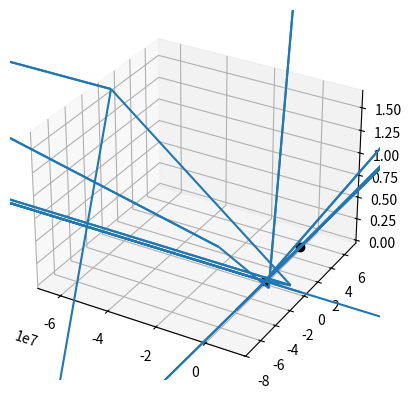
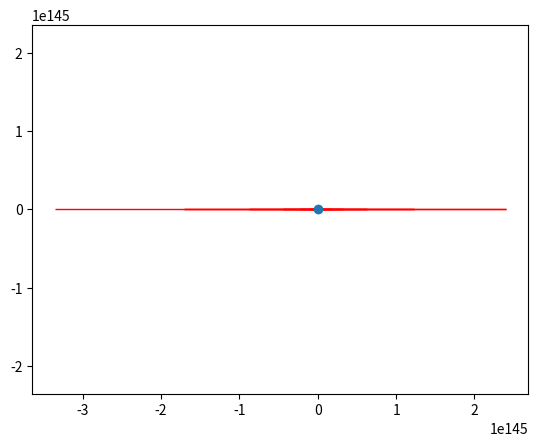
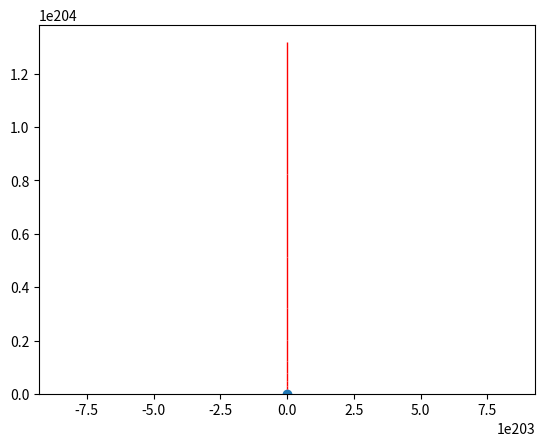
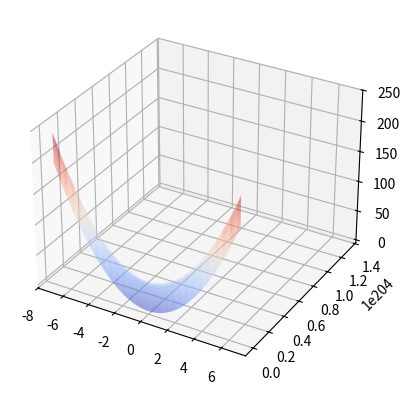
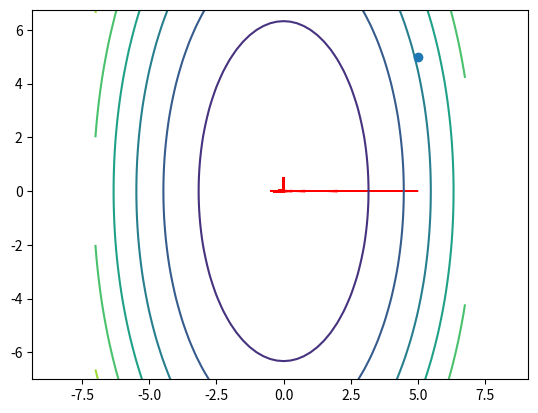
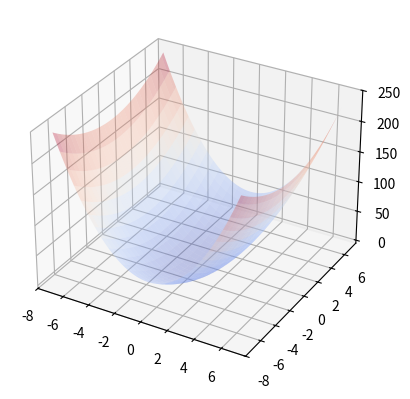

The script that saved these images, in order:
import numpy as np
import matplotlib.pyplot as plt

f = lambda x: x ** 2

x = np.linspace(-5, 5, 200)
y = f(x)
plt.plot(x, y, '--k', ms=10);


def step_gradient_1d(x_current, learningRate):
    x_gradient = 2 * x_current
    new_x = x_current - learningRate * x_gradient

    plt.arrow(x_current, f(x_current), - (learningRate * x_gradient), -(f(x_current) - f(new_x)),
              head_width=0.05, head_length=0.5, ec="red")

    return new_x


def gradient_descent_runner_1d(starting_x, learning_rate, num_iterations):
    x = starting_x
    print(x)
    for i in range(num_iterations):
        x = step_gradient_1d(x, learning_rate)
        #print(x)
    return x


learning_rate = 0.2
initial_x = 5
num_iterations = 30
x = gradient_descent_runner_1d(initial_x, 0.001, num_iterations)
plt.show()

x = gradient_descent_runner_1d(initial_x, 0.1, num_iterations)
plt.show()

x = gradient_descent_runner_1d(initial_x, 0.2, num_iterations)
plt.show()

x = gradient_descent_runner_1d(initial_x, 0.5, num_iterations)
plt.show()

x = gradient_descent_runner_1d(initial_x, 0.9, num_iterations)
plt.show()

x = gradient_descent_runner_1d(initial_x, 0.99, num_iterations)
plt.show()

x = gradient_descent_runner_1d(initial_x, 0.999, num_iterations)
plt.show()



###########

import numpy as np
import matplotlib.pyplot as plt
#from mpl_toolkits.mplot3d import Axes3D
from matplotlib import cm
from mpl_toolkits.mplot3d import axes3d
#%matplotlib notebook

plt.close('all')

fun = lambda x,y: 4*x**2+y**2

fig = plt.figure()
ax = fig.add_subplot(111, projection='3d')

# Make data.
X = np.arange(-7, 7, 0.25)
Y = np.arange(-7, 7, 0.25)
X, Y = np.meshgrid(X, Y)
Z = fun(X, Y)

# Plot the surface.
surf = ax.plot_surface(X, Y, Z, cmap=cm.coolwarm,
                       linewidth=0.01, antialiased=True, alpha=0.3)


#####################################

def step_gradient_2d(x_current, y_current, learningRate):
    x_gradient = 8 * x_current - 2
    y_gradient = 2*y_current

    new_x = x_current - x_gradient * learning_rate
    new_y = y_current - y_gradient * learning_rate

    ax.quiver(x_current, y_current, (fun(x_current, y_current)) ,
              - (learningRate * x_gradient), - (learningRate * y_gradient),
              (-(fun(x_current,y_current)-fun(new_x,new_y))))

    return [new_x, new_y]

def gradient_descent_runner_2d(starting_x, starting_y, learning_rate, num_iterations):
    x = starting_x
    y = starting_y
    for i in range(num_iterations):
        x, y = step_gradient_2d(x, y, learning_rate)
        #print(x, y)
    return [x, y]


learning_rate = 0.9
initial_x = 0 # initial y-intercept guess
initial_y = 5 # initial slope guess
num_iterations = 10
[x, y] = gradient_descent_runner_2d(initial_x, initial_y, learning_rate, num_iterations)
plt.plot([initial_x],[initial_y],[fun(initial_x,initial_y)],"ok")
plt.show()

#####################################

learning_rate = 0.9
initial_x = 5 # initial y-intercept guess
initial_y = 0 # initial slope guess
num_iterations = 10
[x, y] = gradient_descent_runner_2d(initial_x, initial_y, learning_rate, num_iterations)
plt.plot([initial_x],[initial_y],[fun(initial_x,initial_y)],"ok")
plt.show()

### 2 ###

import numpy as np
import matplotlib.pyplot as plt

chi2 = lambda x,y: 4*x**2-2*x+y**2

x = np.arange(-10,10,0.02)
y = np.arange(-10,10,0.02)

X,Y= np.meshgrid(x,y)

Z = chi2(X,Y)

plt.figure()
CS = plt.contour(X,Y,Z)

plt.plot([5],[5],"o")

#####################################

def step_gradient_2d(x_current, y_current, learningRate):
    x_gradient = 8*x_current-2
    y_gradient = 2*y_current

    new_x = x_current - (learningRate * x_gradient)
    new_y = y_current - (learningRate * y_gradient)

    plt.arrow(x_current, y_current, - (learningRate * x_gradient), - (learningRate * y_gradient), head_width=0.05, head_length=0.5,ec="red")

    return [new_x, new_y]
def gradient_descent_runner_2d(starting_x, starting_y, learning_rate, num_iterations):
    x = starting_x
    y = starting_y
    for i in range(num_iterations):
        x, y = step_gradient_2d(x, y, learning_rate)
        #print(x, y)
    return [x, y]


learning_rate = 0.3
initial_x = 0 # initial y-intercept guess
initial_y = 5 # initial slope guess
num_iterations = 1000
[x, y] = gradient_descent_runner_2d(initial_x, initial_y, learning_rate, num_iterations)


#####################################
plt.axis('equal')
plt.show()



### 3 ###


import numpy as np
import matplotlib.pyplot as plt

chi2 = lambda x,y: 4*x**2-2*x+y**2

x = np.arange(-10,10,0.02)
y = np.arange(-10,10,0.02)

X,Y= np.meshgrid(x,y)

Z = chi2(X,Y)

plt.figure()
CS = plt.contour(X,Y,Z)

plt.plot([5],[5],"o")

#####################################

def step_gradient_2d(x_current, y_current, learningRate):
    x_gradient = 2 * x_current
    y_gradient = -2 * y_current

    new_x = x_current - (learningRate * x_gradient)
    new_y = y_current - (learningRate * y_gradient)

    plt.arrow(x_current, y_current, - (learningRate * x_gradient), - (learningRate * y_gradient), head_width=0.05, head_length=0.5,ec="red")

    return [new_x, new_y]
def gradient_descent_runner_2d(starting_x, starting_y, learning_rate, num_iterations):
    x = starting_x
    y = starting_y
    for i in range(num_iterations):
        x, y = step_gradient_2d(x, y, learning_rate)
        #print(x, y)
    return [x, y]


learning_rate = 0.3
initial_x = 5 # initial y-intercept guess
initial_y = 1 # initial slope guess
num_iterations = 1000
[x, y] = gradient_descent_runner_2d(initial_x, initial_y, learning_rate, num_iterations)

#####################################
plt.axis('equal')
plt.show()


fig = plt.figure()
ax = fig.add_subplot(111, projection='3d')
# Make data.
X = np.arange(-7, 7, 0.25)
Y = np.arange(-7, 7, 0.25)
X, Y = np.meshgrid(X, Y)
Z = fun(X, Y)

surf = ax.plot_surface(X, Y, Z, cmap=cm.coolwarm,
                       linewidth=0.01, antialiased=True, alpha=0.3)
plt.plot(x,y)
plt.show()


plt.figure()
CS = plt.contour(X,Y,Z)

plt.plot([5],[5],"o")


learning_rate = 0.3
initial_x = 5 # initial y-intercept guess
initial_y = 0 # initial slope guess
num_iterations = 1000
[x, y] = gradient_descent_runner_2d(initial_x, initial_y, learning_rate, num_iterations)

#####################################
plt.axis('equal')
plt.show()


fig = plt.figure()
ax = fig.add_subplot(111, projection='3d')
# Make data.
X = np.arange(-7, 7, 0.25)
Y = np.arange(-7, 7, 0.25)
X, Y = np.meshgrid(X, Y)
Z = fun(X, Y)

surf = ax.plot_surface(X, Y, Z, cmap=cm.coolwarm,
                       linewidth=0.01, antialiased=True, alpha=0.3)
plt.plot(x,y)
plt.show()